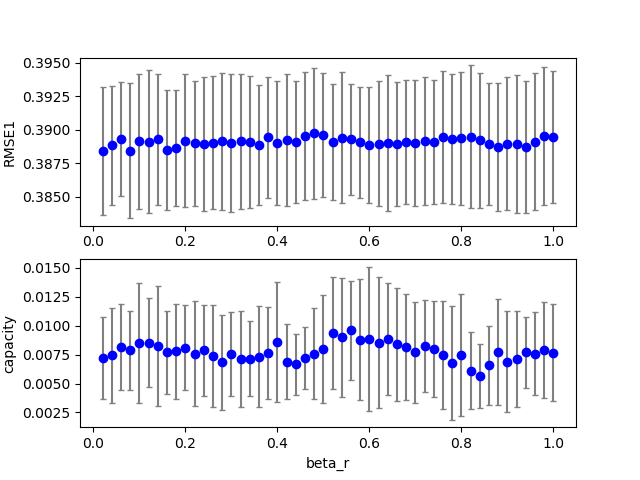

Source data for this figure (header and first rows):
4, 0, 24, 100, 0.800000, 0.800000, 0.000000, 0.700000, 2.000000, 0.100000, 0.480000, 0.100000, 0.100000, 0.381390, 0.000000, 0.015108
4, 0, 44, 100, 0.8, 0.8, 0.000000, 0.7, 2, 0.1, 0.88, 0.1, 0.1, 0.3807, 0.000000, 0.01396
4, 0, 4, 100, 0.8, 0.8, 0.000000, 0.7, 2, 0.1, 0.08, 0.1, 0.1, 0.3803, 0.000000, 0.01332
4, 0, 2, 100, 0.8, 0.8, 0.000000, 0.7, 2, 0.1, 0.04, 0.1, 0.1, 0.382, 0.000000, 0.01454
4, 0, 8, 100, 0.8, 0.8, 0.000000, 0.7, 2, 0.1, 0.16, 0.1, 0.1, 0.3808, 0.000000, 0.01534
4, 0, 25, 100, 0.8, 0.8, 0.000000, 0.7, 2, 0.1, 0.5, 0.1, 0.1, 0.3822, 0.000000, 0.01672
4, 0, 43, 100, 0.8, 0.8, 0.000000, 0.7, 2, 0.1, 0.86, 0.1, 0.1, 0.3814, 0.000000, 0.009073
4, 0, 38, 100, 0.8, 0.8, 0.000000, 0.7, 2, 0.1, 0.76, 0.1, 0.1, 0.3818, 0.000000, 0.01343
4, 0, 5, 100, 0.8, 0.8, 0.000000, 0.7, 2, 0.1, 0.1, 0.1, 0.1, 0.3816, 0.000000, 0.0194
4, 0, 41, 100, 0.8, 0.8, 0.000000, 0.7, 2, 0.1, 0.82, 0.1, 0.1, 0.382, 0.000000, 0.008821
4, 0, 10, 100, 0.8, 0.8, 0.000000, 0.7, 2, 0.1, 0.2, 0.1, 0.1, 0.3812, 0.000000, 0.0129
4, 0, 34, 100, 0.8, 0.8, 0.000000, 0.7, 2, 0.1, 0.68, 0.1, 0.1, 0.3815, 0.000000, 0.01371
4, 0, 1, 100, 0.8, 0.8, 0.000000, 0.7, 2, 0.1, 0.02, 0.1, 0.1, 0.3808, 0.000000, 0.01257
4, 0, 35, 100, 0.8, 0.8, 0.000000, 0.7, 2, 0.1, 0.7, 0.1, 0.1, 0.382, 0.000000, 0.01346
4, 0, 11, 100, 0.8, 0.8, 0.000000, 0.7, 2, 0.1, 0.22, 0.1, 0.1, 0.3815, 0.000000, 0.01659
4, 0, 26, 100, 0.8, 0.8, 0.000000, 0.7, 2, 0.1, 0.52, 0.1, 0.1, 0.3819, 0.000000, 0.01918
4, 0, 40, 100, 0.8, 0.8, 0.000000, 0.7, 2, 0.1, 0.8, 0.1, 0.1, 0.3812, 0.000000, 0.01163
4, 0, 23, 100, 0.8, 0.8, 0.000000, 0.7, 2, 0.1, 0.46, 0.1, 0.1, 0.3804, 0.000000, 0.01183
4, 0, 20, 100, 0.8, 0.8, 0.000000, 0.7, 2, 0.1, 0.4, 0.1, 0.1, 0.3825, 0.000000, 0.01584
4, 0, 0, 100, 0.8, 0.8, 0.000000, 0.7, 2, 0.1, 0.000000, 0.1, 0.1, nan, 0.000000, nan
4, 0, 33, 100, 0.8, 0.8, 0.000000, 0.7, 2, 0.1, 0.66, 0.1, 0.1, 0.3818, 0.000000, 0.01544
4, 0, 28, 100, 0.8, 0.8, 0.000000, 0.7, 2, 0.1, 0.56, 0.1, 0.1, 0.3821, 0.000000, 0.01573
4, 0, 12, 100, 0.8, 0.8, 0.000000, 0.7, 2, 0.1, 0.24, 0.1, 0.1, 0.3811, 0.000000, 0.01591
4, 0, 30, 100, 0.8, 0.8, 0.000000, 0.7, 2, 0.1, 0.6, 0.1, 0.1, 0.3813, 0.000000, 0.01775
4, 0, 14, 100, 0.8, 0.8, 0.000000, 0.7, 2, 0.1, 0.28, 0.1, 0.1, 0.3811, 0.000000, 0.01551
4, 0, 13, 100, 0.8, 0.8, 0.000000, 0.7, 2, 0.1, 0.26, 0.1, 0.1, 0.3808, 0.000000, 0.01526
4, 0, 6, 100, 0.8, 0.8, 0.000000, 0.7, 2, 0.1, 0.12, 0.1, 0.1, 0.381, 0.000000, 0.01407
4, 0, 39, 100, 0.8, 0.8, 0.000000, 0.7, 2, 0.1, 0.78, 0.1, 0.1, 0.3813, 0.000000, 0.01425
4, 0, 9, 100, 0.8, 0.8, 0.000000, 0.7, 2, 0.1, 0.18, 0.1, 0.1, 0.3821, 0.000000, 0.01318
4, 0, 36, 100, 0.8, 0.8, 0.000000, 0.7, 2, 0.1, 0.72, 0.1, 0.1, 0.3824, 0.000000, 0.01419
4, 0, 19, 100, 0.8, 0.8, 0.000000, 0.7, 2, 0.1, 0.38, 0.1, 0.1, 0.3815, 0.000000, 0.01371
4, 0, 22, 100, 0.8, 0.8, 0.000000, 0.7, 2, 0.1, 0.44, 0.1, 0.1, 0.3816, 0.000000, 0.01014
4, 0, 3, 100, 0.8, 0.8, 0.000000, 0.7, 2, 0.1, 0.06, 0.1, 0.1, 0.383, 0.000000, 0.01417
4, 0, 27, 100, 0.8, 0.8, 0.000000, 0.7, 2, 0.1, 0.54, 0.1, 0.1, 0.3804, 0.000000, 0.01687
4, 0, 17, 100, 0.8, 0.8, 0.000000, 0.7, 2, 0.1, 0.34, 0.1, 0.1, 0.3811, 0.000000, 0.01514
4, 0, 18, 100, 0.8, 0.8, 0.000000, 0.7, 2, 0.1, 0.36, 0.1, 0.1, 0.3829, 0.000000, 0.0115
4, 0, 15, 100, 0.8, 0.8, 0.000000, 0.7, 2, 0.1, 0.3, 0.1, 0.1, 0.3811, 0.000000, 0.01669
4, 0, 37, 100, 0.8, 0.8, 0.000000, 0.7, 2, 0.1, 0.74, 0.1, 0.1, 0.3821, 0.000000, 0.01432
4, 0, 32, 100, 0.8, 0.8, 0.000000, 0.7, 2, 0.1, 0.64, 0.1, 0.1, 0.3813, 0.000000, 0.0155
4, 0, 21, 100, 0.8, 0.8, 0.000000, 0.7, 2, 0.1, 0.42, 0.1, 0.1, 0.381, 0.000000, 0.01442
4, 0, 16, 100, 0.8, 0.8, 0.000000, 0.7, 2, 0.1, 0.32, 0.1, 0.1, 0.381, 0.000000, 0.01578
4, 0, 29, 100, 0.8, 0.8, 0.000000, 0.7, 2, 0.1, 0.58, 0.1, 0.1, 0.3816, 0.000000, 0.01546
4, 0, 7, 100, 0.8, 0.8, 0.000000, 0.7, 2, 0.1, 0.14, 0.1, 0.1, 0.3811, 0.000000, 0.01644
4, 0, 42, 100, 0.8, 0.8, 0.000000, 0.7, 2, 0.1, 0.84, 0.1, 0.1, 0.3815, 0.000000, 0.007833
4, 0, 31, 100, 0.8, 0.8, 0.000000, 0.7, 2, 0.1, 0.62, 0.1, 0.1, 0.3818, 0.000000, 0.01668
4, 0, 50, 100, 0.8, 0.8, 0.000000, 0.7, 2, 0.1, 1, 0.1, 0.1, 0.381, 0.000000, 0.01499
4, 1, 37, 100, 0.8, 0.8, 0.000000, 0.7, 2, 0.1, 0.74, 0.1, 0.1, 0.3866, 0.000000, 0.004732
4, 0, 47, 100, 0.8, 0.8, 0.000000, 0.7, 2, 0.1, 0.94, 0.1, 0.1, 0.3809, 0.000000, 0.01399
4, 1, 10, 100, 0.8, 0.8, 0.000000, 0.7, 2, 0.1, 0.2, 0.1, 0.1, 0.386, 0.000000, 0.003656
4, 1, 1, 100, 0.8, 0.8, 0.000000, 0.7, 2, 0.1, 0.02, 0.1, 0.1, 0.3853, 0.000000, 0.004093
4, 1, 38, 100, 0.8, 0.8, 0.000000, 0.7, 2, 0.1, 0.76, 0.1, 0.1, 0.3864, 0.000000, 0.002661
4, 0, 46, 100, 0.8, 0.8, 0.000000, 0.7, 2, 0.1, 0.92, 0.1, 0.1, 0.3803, 0.000000, 0.01148
4, 1, 29, 100, 0.8, 0.8, 0.000000, 0.7, 2, 0.1, 0.58, 0.1, 0.1, 0.3863, 0.000000, 0.002197
4, 1, 36, 100, 0.8, 0.8, 0.000000, 0.7, 2, 0.1, 0.72, 0.1, 0.1, 0.3869, 0.000000, 0.004051
4, 1, 9, 100, 0.8, 0.8, 0.000000, 0.7, 2, 0.1, 0.18, 0.1, 0.1, 0.3862, 0.000000, 0.003165
4, 1, 32, 100, 0.8, 0.8, 0.000000, 0.7, 2, 0.1, 0.64, 0.1, 0.1, 0.3861, 0.000000, 0.002830
4, 1, 28, 100, 0.8, 0.8, 0.000000, 0.7, 2, 0.1, 0.56, 0.1, 0.1, 0.3862, 0.000000, 0.006402
4, 1, 23, 100, 0.8, 0.8, 0.000000, 0.7, 2, 0.1, 0.46, 0.1, 0.1, 0.3875, 0.000000, 0.005155
4, 1, 5, 100, 0.8, 0.8, 0.000000, 0.7, 2, 0.1, 0.1, 0.1, 0.1, 0.3879, 0.000000, 0.003158
4, 1, 22, 100, 0.8, 0.8, 0.000000, 0.7, 2, 0.1, 0.44, 0.1, 0.1, 0.3865, 0.000000, 0.003216
4, 1, 0, 100, 0.8, 0.8, 0.000000, 0.7, 2, 0.1, 0.000000, 0.1, 0.1, nan, 0.000000, nan
... 449 more rows
